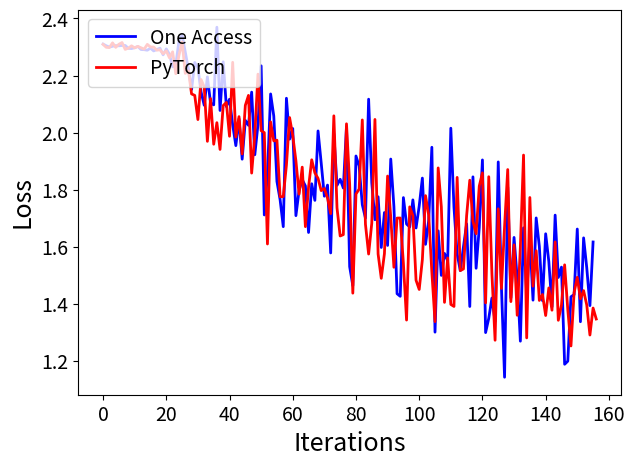

Write the Python code that produced this figure.
from pathlib import Path
import math
import matplotlib.pyplot as plt
import numpy as np
import pylab

oa = [
    2.310431718826294, 2.3044593334198, 2.2999351024627686, 2.302645206451416,
    2.305140256881714, 2.304278612136841, 2.305345058441162, 2.305643081665039,
    2.2953379154205322, 2.2945961952209473, 2.2974445819854736,
    2.3022661209106445, 2.291269302368164, 2.290717601776123,
    2.2888007164001465, 2.296182632446289, 2.286400556564331,
    2.2910146713256836, 2.295991897583008, 2.272655963897705,
    2.2934072017669678, 2.274665355682373, 2.2305684089660645,
    2.2382869720458984, 2.3204245567321777, 2.342759847640991,
    2.2820348739624023, 2.2226617336273193, 2.151423215866089,
    2.2459020614624023, 2.2275006771087646, 2.142763137817383,
    2.0960915088653564, 2.1954452991485596, 2.103869915008545,
    2.0974860191345215, 2.3693454265594482, 2.0779247283935547,
    2.248171806335449, 2.091695785522461, 2.1171560287475586,
    2.0281434059143066, 1.9547799825668335, 2.0486371517181396,
    1.907325267791748, 2.043123245239258, 2.025918483734131,
    2.1420865058898926, 1.922833800315857, 2.028428554534912,
    2.234170436859131, 1.711983561515808, 1.855607509613037,
    2.1356916427612305, 2.058394193649292, 1.8293321132659912,
    1.7653907537460327, 1.6710327863693237, 2.120668649673462,
    1.977416753768921, 2.01466703414917, 1.7095742225646973,
    1.7972968816757202, 1.835667371749878, 1.813649296760559,
    1.6506456136703491, 1.8212352991104126, 1.7631133794784546,
    2.006159543991089, 1.8940590620040894, 1.77767014503479,
    1.8165675401687622, 1.5790164470672607, 1.9957212209701538,
    1.8157849311828613, 1.8369755744934082, 1.8062738180160522,
    2.02036452293396, 1.53107750415802, 1.464531660079956, 1.9184999465942383,
    1.8831769227981567, 1.7480698823928833, 1.7008342742919922,
    2.1173808574676514, 1.8246912956237793, 1.6952927112579346,
    1.7756145000457764, 1.5981590747833252, 1.7205015420913696,
    1.6052865982055664, 1.9077681303024292, 1.741557002067566,
    1.4362589120864868, 1.4271641969680786, 1.7727869749069214,
    1.6802165508270264, 1.6700048446655273, 1.764768123626709,
    1.6664189100265503, 1.7431089878082275, 1.841097116470337,
    1.609131097793579, 1.692051649093628, 1.9490209817886353,
    1.3016743659973145, 1.6564037799835205, 1.5003793239593506,
    1.577265977859497, 1.5513148307800293, 2.015777826309204,
    1.7387953996658325, 1.5755693912506104, 1.517099142074585,
    1.600704312324524, 1.681156873703003, 1.3915257453918457,
    1.8454186916351318, 1.5253746509552002, 1.6675136089324951,
    1.904675841331482, 1.3001149892807007, 1.3500734567642212,
    1.421111822128296, 1.338475227355957, 1.8976962566375732,
    1.4634175300598145, 1.1438446044921875, 1.8094542026519775,
    1.421639323234558, 1.6332736015319824, 1.4899511337280273,
    1.2700839042663574, 1.6670219898223877, 1.433416724205017,
    1.6300684213638306, 1.4137150049209595, 1.7015812397003174,
    1.602172613143921, 1.4118467569351196, 1.6460998058319092,
    1.5490946769714355, 1.3902286291122437, 1.7114341259002686,
    1.493067741394043, 1.5293599367141724, 1.1891926527023315,
    1.2002012729644775, 1.4254976511001587, 1.4333221912384033,
    1.6626935005187988, 1.3381460905075073, 1.631758213043213,
    1.527137279510498, 1.3946272134780884, 1.617354393005371
]
pt = [
    2.309093475341797, 2.29903244972229, 2.2979722023010254,
    2.3146700859069824, 2.2988228797912598, 2.3095779418945312,
    2.315662145614624, 2.291715145111084, 2.2961325645446777,
    2.304250955581665, 2.297032356262207, 2.30222749710083, 2.297666072845459,
    2.2927210330963135, 2.3093206882476807, 2.299983501434326,
    2.2999722957611084, 2.2888784408569336, 2.290457248687744,
    2.276545286178589, 2.2864463329315186, 2.2621915340423584,
    2.2831177711486816, 2.206403970718384, 2.2706034183502197,
    2.3174095153808594, 2.2077319622039795, 2.2165980339050293,
    2.135857105255127, 2.130533218383789, 2.046015739440918,
    2.1862354278564453, 2.1601943969726562, 1.9698059558868408,
    2.119527578353882, 1.9596431255340576, 2.035116672515869,
    1.9414715766906738, 2.0950546264648438, 2.1059789657592773,
    1.9875943660736084, 2.246439218521118, 1.98484206199646, 2.056269645690918,
    1.925750970840454, 2.095628023147583, 2.1306421756744385,
    1.8586400747299194, 1.9911742210388184, 2.2050232887268066,
    2.0071871280670166, 2.000347137451172, 1.6103558540344238,
    2.0377726554870605, 1.9713151454925537, 1.9737203121185303,
    1.7756128311157227, 1.776196837425232, 1.886519193649292,
    2.053093433380127, 1.9902201890945435, 1.901827335357666,
    1.784909963607788, 1.879426121711731, 1.6710565090179443,
    1.809483528137207, 1.9051872491836548, 1.8594785928726196,
    1.840088129043579, 1.7972636222839355, 1.8046557903289795,
    1.7713732719421387, 1.716488003730774, 2.0590882301330566, 1.7366863489151,
    1.638418436050415, 1.6430528163909912, 2.031158685684204,
    1.8202089071273804, 1.4382100105285645, 1.7852904796600342,
    1.8027703762054443, 2.0446808338165283, 1.6792430877685547,
    1.5751527547836304, 1.6834783554077148, 2.0464272499084473,
    1.575252652168274, 1.4901397228240967, 1.5762988328933716,
    1.8482239246368408, 1.7038806676864624, 1.5288643836975098,
    1.7010613679885864, 1.7013449668884277, 1.5429691076278687,
    1.3439911603927612, 1.7403404712677002, 1.709581732749939,
    1.4834586381912231, 1.4511845111846924, 1.5556445121765137,
    1.7796345949172974, 1.7114813327789307, 1.5121259689331055,
    1.3385242223739624, 1.8766744136810303, 1.7403178215026855,
    1.4059736728668213, 1.5615800619125366, 1.3987661600112915,
    1.3916569948196411, 1.8435180187225342, 1.5172559022903442,
    1.523059368133545, 1.7093738317489624, 1.8336877822875977,
    1.6907463073730469, 1.6465243101119995, 1.8130486011505127,
    1.8594300746917725, 1.40418541431427, 1.8459088802337646,
    1.5057564973831177, 1.273330807685852, 1.7335593700408936,
    1.4547404050827026, 1.671050786972046, 1.8709566593170166,
    1.4086576700210571, 1.6071624755859375, 1.3607245683670044,
    1.6000163555145264, 1.9216904640197754, 1.281594157218933,
    1.7730766534805298, 1.4627121686935425, 1.586707592010498,
    1.4127451181411743, 1.4334553480148315, 1.3599401712417603,
    1.4565072059631348, 1.37852942943573, 1.6175483465194702,
    1.3432127237319946, 1.3964488506317139, 1.5373486280441284,
    1.3805601596832275, 1.2533472776412964, 1.440510630607605,
    1.4937564134597778, 1.4182919263839722, 1.447078824043274,
    1.3968679904937744, 1.2916183471679688, 1.3860799074172974,
    1.3477157354354858
]

fig, ax = plt.subplots()
fig.set_figheight(5)
fig.set_figwidth(7)

plt.xticks(fontsize=14)
plt.yticks(fontsize=14)

line, = ax.plot(oa, color='blue', lw=2)
line, = ax.plot(pt, color='red', lw=2)
# ax.set_yscale('log')
ax.legend(['One Access', 'PyTorch'],
          loc=2,
          prop={'size': 14})
ax.set_xlabel('Iterations', fontsize=18)
ax.set_ylabel('Loss', fontsize=18)
plt.savefig("hogwild_convergence.png")